Run: headless pygame with SDL's dummy video driver; simulated clock (each Clock.tick advances the game by its frame time, no real sleeping); random seed 0; keys injected as events and as key.get_pressed() state; no mouse input.
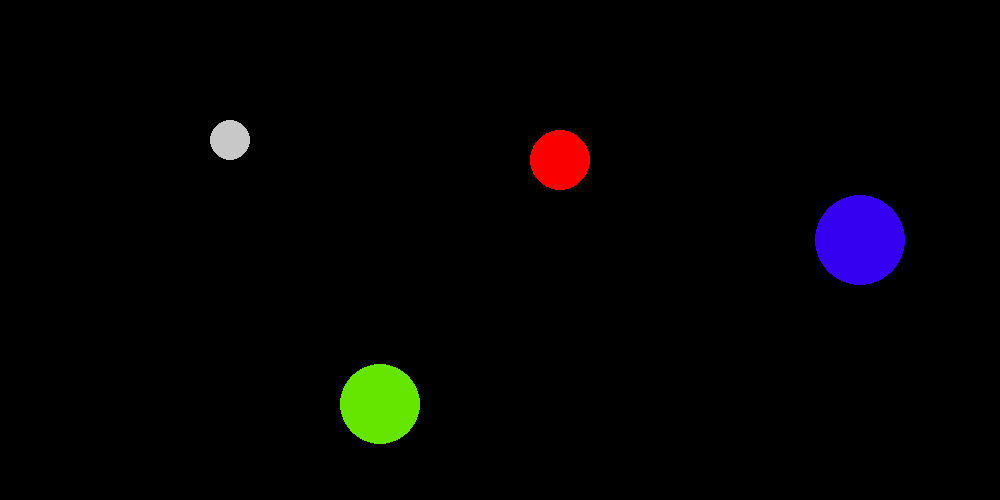
Frame 1 of 4 · flips 1–60 · no input
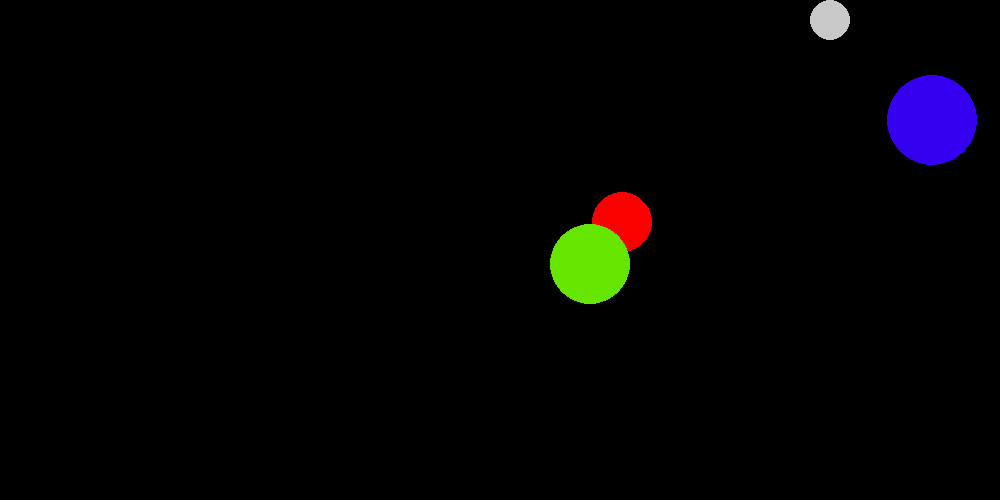
Frame 2 of 4 · flips 61–180 · tapped SPACE, RETURN · held RIGHT (→), D
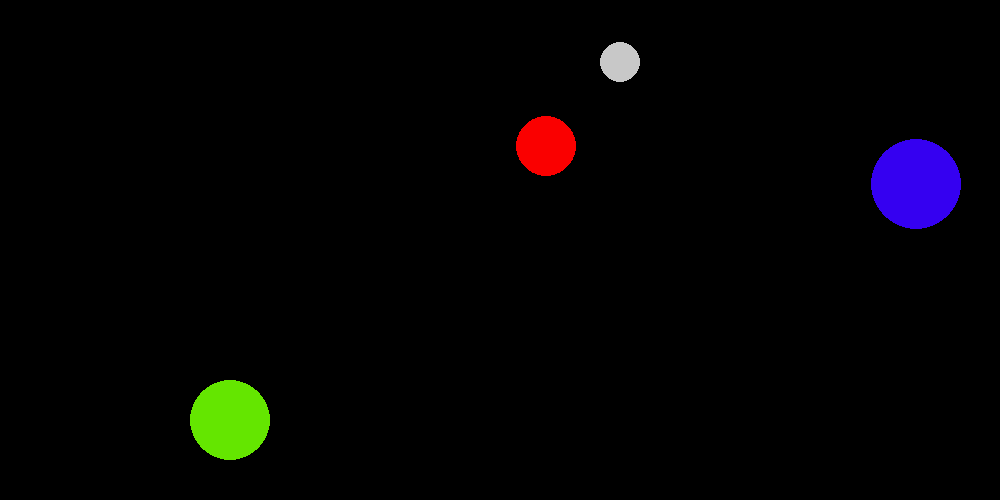
Frame 3 of 4 · flips 181–300 · held DOWN (↓), S
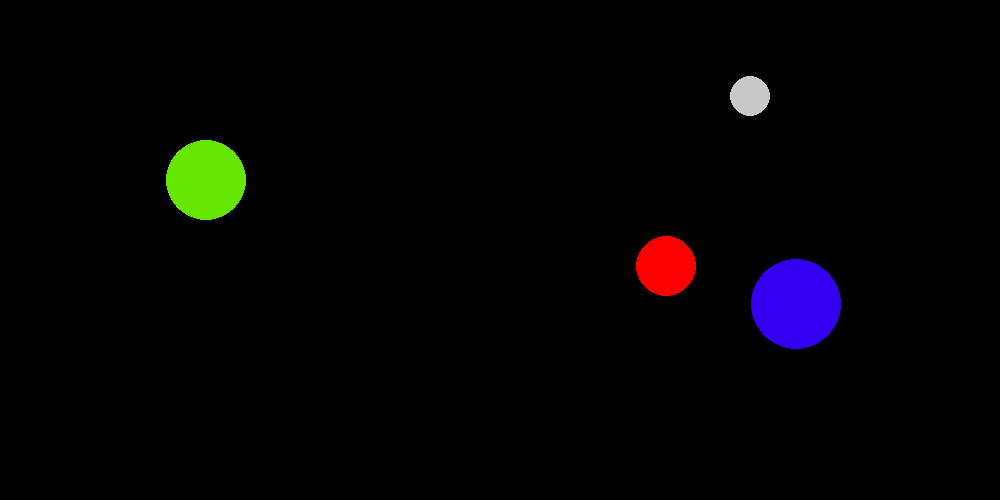
Frame 4 of 4 · flips 301–420 · held LEFT (←), A, UP (↑), W

The pygame program that drew these frames:

import math
import random
import pygame

pygame.init()
screen = pygame.display.set_mode([1000, 500])
width = 1000
height = 500
clock = pygame.time.Clock()
g = 9.8

class Ball(pygame.sprite.Sprite):
    def __init__(self, mass, color, pos, vel, rad):
        super().__init__()
        self.mass = mass
        self.color = color
        self.rad = rad
        self.pos = pos
        self.vel = vel

        self.image = pygame.Surface([rad * 2, rad * 2], pygame.SRCALPHA)
        self.rect = self.image.get_rect()
        self.rect.center = self.pos

        pygame.draw.circle(self.image, self.color, (self.rad, self.rad), self.rad)

    def update(self, balls):
        if self.pos.x - self.rad < 0 or self.pos.x + self.rad > width:
            self.vel.x = -self.vel.x
        if self.pos.y - self.rad < 0 or self.pos.y + self.rad > height:
            self.vel.y = -self.vel.y

        for ball in balls:
            if ball != self:
                d = pygame.math.Vector2(self.pos).distance_to(ball.pos)
                if d <= self.rad + ball.rad:
                    self.vel.x = -self.vel.x
                    self.vel.y = -self.vel.y
                    ball.vel.x = -ball.vel.x
                    ball.vel.y = -ball.vel.y

        self.pos += self.vel
        self.rect.center = self.pos




ball1 = Ball(30, [250, 0, 0], pygame.Vector2(500, 100), pygame.Vector2(random.randint(-5, 5), random.randint(-5, 5)), 30)
ball2 = Ball(20, [200, 200, 200], pygame.Vector2(100, 200), pygame.Vector2(random.randint(-5, 5), random.randint(-5, 5)), 20)
ball3 = Ball(40, [100, 230, 0], pygame.Vector2(200, 400), pygame.Vector2(random.randint(-5, 5), random.randint(-5, 5)), 40)
ball4 = Ball(45, [53, 0, 241], pygame.Vector2(800, 300), pygame.Vector2(random.randint(-5, 5), random.randint(-5, 5)), 45)
# screen.blit(ball1.image, ball1.rect)
# screen.blit(ball2.image, ball2.rect)
# screen.blit(ball3.image, ball3.rect)
# screen.blit(ball4.image, ball4.rect)

balls = []

balls.append(ball1)
balls.append(ball2)
balls.append(ball3)
balls.append(ball4)

def main():
    running = True    
    while running:
        clock.tick(120)
        for event in pygame.event.get():
            if event.type == pygame.QUIT:
                running = False
        screen.fill([0, 0, 0])
        for ball in balls:
            ball.update(balls)
            screen.blit(ball.image, ball.rect)

        pygame.display.flip()

main()
